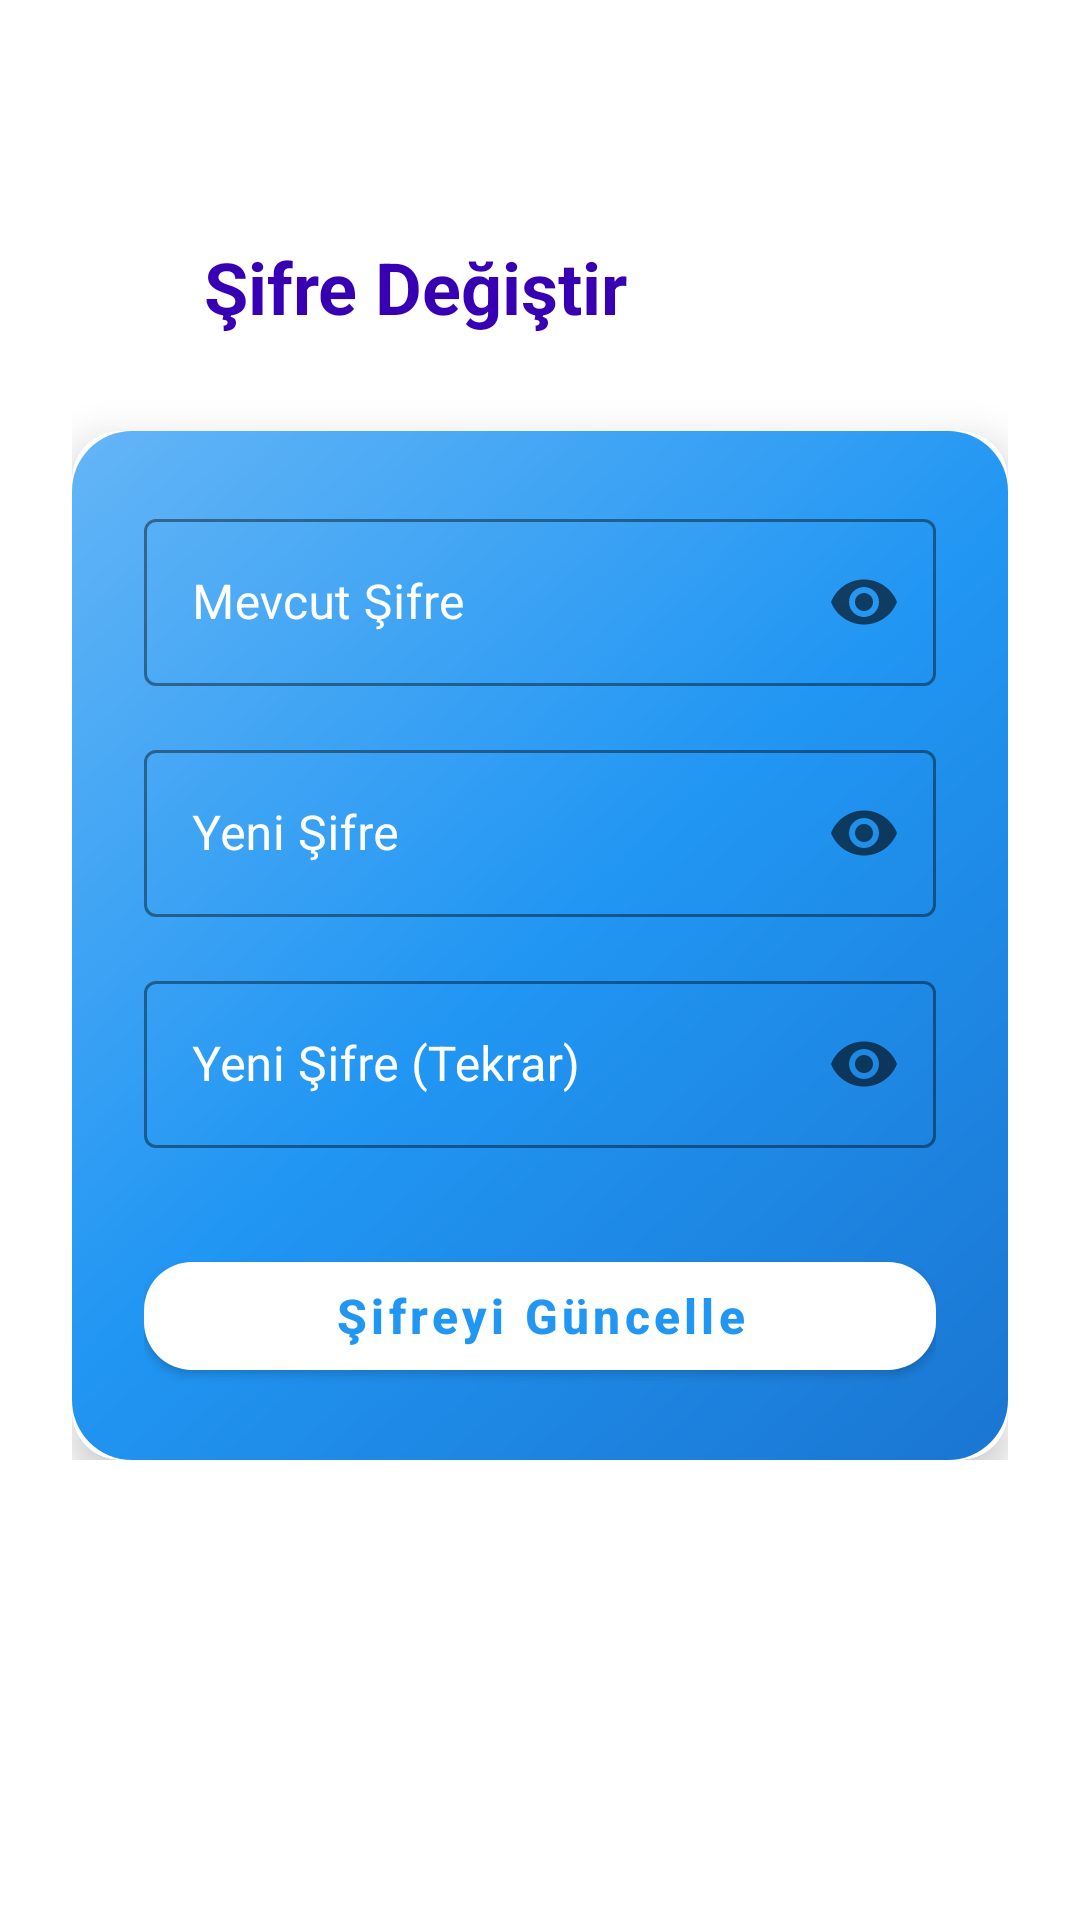

Layout XML and referenced resources for this Android screen:
<!-- AndroidManifest.xml: application theme Theme.SaglikliYasam -->
<!-- res/layout/fragment_change_password.xml -->
<?xml version="1.0" encoding="utf-8"?>
<androidx.constraintlayout.widget.ConstraintLayout xmlns:android="http://schemas.android.com/apk/res/android"
    xmlns:app="http://schemas.android.com/apk/res-auto"
    android:layout_width="match_parent"
    android:layout_height="match_parent"
    android:padding="24dp">

    <LinearLayout
        android:layout_width="match_parent"
        android:layout_height="wrap_content"
        android:orientation="vertical"
        app:layout_constraintTop_toTopOf="parent"
        app:layout_constraintStart_toStartOf="parent"
        app:layout_constraintEnd_toEndOf="parent"
        app:layout_constraintBottom_toBottomOf="parent"
        app:layout_constraintVertical_bias="0.3">

        <LinearLayout
            android:layout_width="match_parent"
            android:layout_height="wrap_content"
            android:orientation="horizontal"
            android:gravity="center_vertical"
            android:layout_marginBottom="32dp">

            <ImageView
                android:layout_width="32dp"
                android:layout_height="32dp"
                android:src="@drawable/ic_lock"
                android:tint="@color/purple_700"
                android:layout_marginEnd="12dp" />

            <TextView
                android:id="@+id/textViewTitle"
                android:layout_width="wrap_content"
                android:layout_height="wrap_content"
                android:text="Şifre Değiştir"
                android:textSize="24sp"
                android:textStyle="bold"
                android:textColor="@color/purple_700" />
        </LinearLayout>

        <androidx.cardview.widget.CardView
            android:layout_width="match_parent"
            android:layout_height="wrap_content"
            app:cardCornerRadius="16dp"
            app:cardElevation="8dp">

            <LinearLayout
                android:layout_width="match_parent"
                android:layout_height="wrap_content"
                android:orientation="vertical"
                android:padding="24dp"
                android:background="@drawable/modern_card_gradient">

                <com.google.android.material.textfield.TextInputLayout
                    android:id="@+id/layoutCurrentPassword"
                    style="@style/Widget.MaterialComponents.TextInputLayout.OutlinedBox"
                    android:layout_width="match_parent"
                    android:layout_height="wrap_content"
                    android:hint="Mevcut Şifre"
                    app:endIconMode="password_toggle"
                    android:textColorHint="@android:color/white"
                    app:boxStrokeColor="@android:color/white"
                    app:hintTextColor="@android:color/white">

                    <com.google.android.material.textfield.TextInputEditText
                        android:id="@+id/editTextCurrentPassword"
                        android:layout_width="match_parent"
                        android:layout_height="wrap_content"
                        android:inputType="textPassword"
                        android:textColor="@android:color/white" />
                </com.google.android.material.textfield.TextInputLayout>

                <com.google.android.material.textfield.TextInputLayout
                    android:id="@+id/layoutNewPassword"
                    style="@style/Widget.MaterialComponents.TextInputLayout.OutlinedBox"
                    android:layout_width="match_parent"
                    android:layout_height="wrap_content"
                    android:hint="Yeni Şifre"
                    app:endIconMode="password_toggle"
                    android:layout_marginTop="16dp"
                    android:textColorHint="@android:color/white"
                    app:boxStrokeColor="@android:color/white"
                    app:hintTextColor="@android:color/white">

                    <com.google.android.material.textfield.TextInputEditText
                        android:id="@+id/editTextNewPassword"
                        android:layout_width="match_parent"
                        android:layout_height="wrap_content"
                        android:inputType="textPassword"
                        android:textColor="@android:color/white" />
                </com.google.android.material.textfield.TextInputLayout>

                <com.google.android.material.textfield.TextInputLayout
                    android:id="@+id/layoutConfirmPassword"
                    style="@style/Widget.MaterialComponents.TextInputLayout.OutlinedBox"
                    android:layout_width="match_parent"
                    android:layout_height="wrap_content"
                    android:hint="Yeni Şifre (Tekrar)"
                    app:endIconMode="password_toggle"
                    android:layout_marginTop="16dp"
                    android:textColorHint="@android:color/white"
                    app:boxStrokeColor="@android:color/white"
                    app:hintTextColor="@android:color/white">

                    <com.google.android.material.textfield.TextInputEditText
                        android:id="@+id/editTextConfirmPassword"
                        android:layout_width="match_parent"
                        android:layout_height="wrap_content"
                        android:inputType="textPassword"
                        android:textColor="@android:color/white" />
                </com.google.android.material.textfield.TextInputLayout>

                <com.google.android.material.button.MaterialButton
                    android:id="@+id/buttonChangePassword"
                    android:layout_width="match_parent"
                    android:layout_height="wrap_content"
                    android:text="Şifreyi Güncelle"
                    android:textAllCaps="false"
                    android:textSize="16sp"
                    android:layout_marginTop="32dp"
                    style="@style/ModernButton" />

            </LinearLayout>
        </androidx.cardview.widget.CardView>
    </LinearLayout>

</androidx.constraintlayout.widget.ConstraintLayout>
<!-- resources referenced by this layout -->
<resources>
  <!-- drawable modern_card_gradient (drawable) -->
  <?xml version="1.0" encoding="utf-8"?>
  <shape xmlns:android="http://schemas.android.com/apk/res/android"
      android:shape="rectangle">
      <gradient
          android:angle="135"
          android:startColor="#1A76D2"
          android:centerColor="#2196F3" 
          android:endColor="#64B5F6"
          android:type="linear" />
      <corners android:radius="20dp" />
  </shape>
  <style name="ModernButton" parent="Widget.MaterialComponents.Button">
          <item name="android:textColor">#2196F3</item>
          <item name="backgroundTint">@android:color/white</item>
          <item name="android:elevation">2dp</item>
          <item name="cornerRadius">16dp</item>
          <item name="android:paddingLeft">16dp</item>
          <item name="android:paddingRight">16dp</item>
          <item name="android:textAllCaps">false</item>
          <item name="android:textStyle">bold</item>
      </style>
  <style name="Theme.SaglikliYasam" parent="Theme.MaterialComponents.DayNight.DarkActionBar">
          
          <item name="colorPrimary">@color/purple_500</item>
          <item name="colorPrimaryVariant">@color/purple_700</item>
          <item name="colorOnPrimary">@color/white</item>
          
          <item name="colorSecondary">@color/teal_200</item>
          <item name="colorSecondaryVariant">@color/teal_700</item>
          <item name="colorOnSecondary">@color/black</item>
          
          <item name="android:statusBarColor">?attr/colorPrimaryVariant</item>
          
      </style>
  <!-- not gathered from this repository: default colours our renderer supplied (Android Studio template values) -->
  <color name="purple_500">#FF6200EE</color>
  <color name="purple_700">#FF3700B3</color>
  <color name="teal_200">#FF03DAC5</color>
  <color name="teal_700">#FF018786</color>
  <color name="black">#FF000000</color>
  <color name="white">#FFFFFFFF</color>
</resources>
